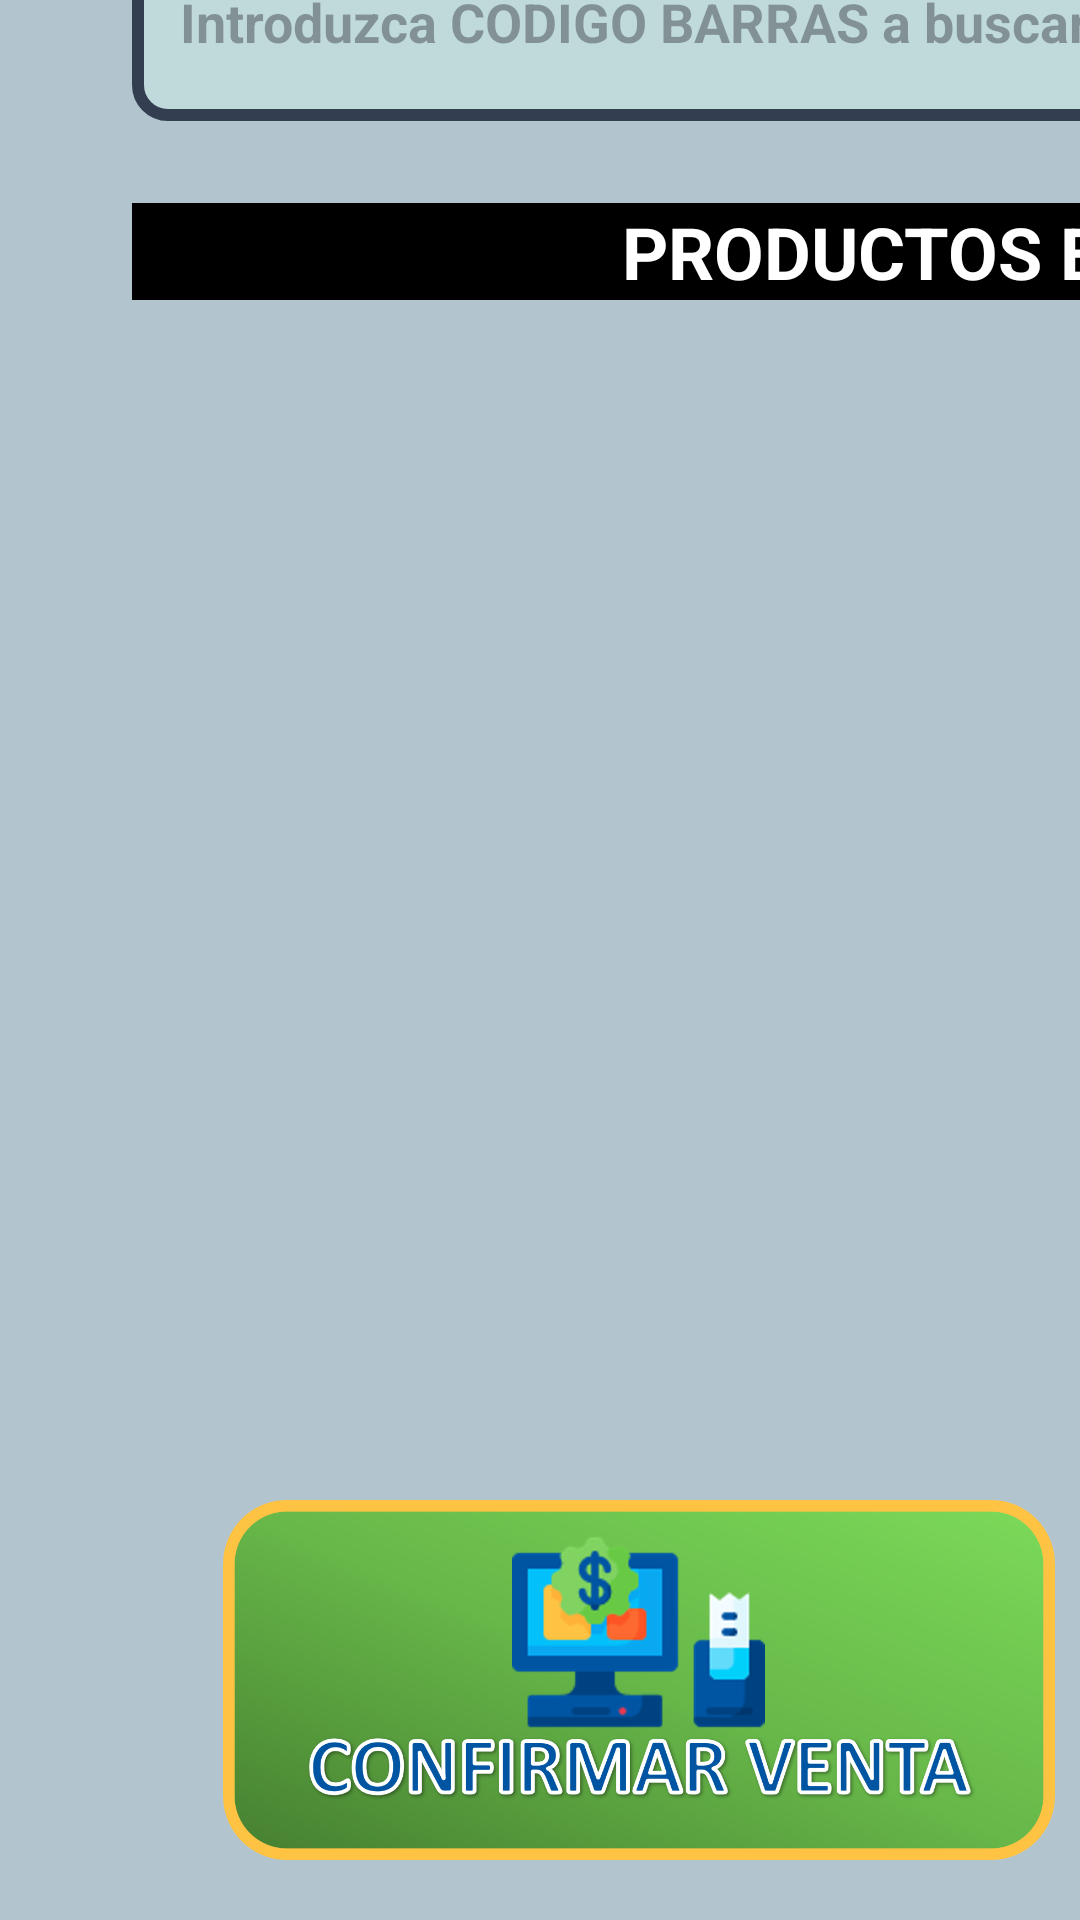

Reconstruct the res/layout file that produces this screen, plus the resources it refers to.
<!-- AndroidManifest.xml: application theme Theme.TFG_SistemaTienda -->
<!-- res/layout/activity_realiza_venta.xml -->
<?xml version="1.0" encoding="utf-8"?>
<androidx.constraintlayout.widget.ConstraintLayout
    xmlns:android="http://schemas.android.com/apk/res/android"
    xmlns:tools="http://schemas.android.com/tools"
    xmlns:app="http://schemas.android.com/apk/res-auto"
    android:id="@+id/main"
    android:background="@color/gray"
    android:layout_width="match_parent"
    android:layout_height="match_parent"
    tools:context=".vistas.RealizaVenta">

    <androidx.recyclerview.widget.RecyclerView
        android:id="@+id/rv_todos"
        android:layout_width="600dp"
        android:layout_height="380dp"
        android:layout_marginStart="44dp"
        android:layout_marginBottom="160dp"
        app:layout_constraintBottom_toBottomOf="parent"
        app:layout_constraintStart_toStartOf="parent" />

    <androidx.recyclerview.widget.RecyclerView
        android:id="@+id/rv_comprados"
        android:layout_width="353dp"
        android:layout_height="476dp"
        android:layout_marginStart="752dp"
        android:layout_marginBottom="160dp"
        app:layout_constraintBottom_toBottomOf="parent"
        app:layout_constraintStart_toStartOf="parent" />

    <ImageButton
        android:id="@+id/leer_producto_venta"
        android:layout_width="190dp"
        android:layout_height="73dp"
        android:layout_marginStart="404dp"
        android:layout_marginBottom="592dp"
        android:background="@android:color/transparent"
        android:contentDescription="añadirProducto"
        android:scaleType="fitCenter"
        android:src="@mipmap/escanearcodigo"
        app:layout_constraintBottom_toBottomOf="parent"
        app:layout_constraintStart_toStartOf="parent" />

    <ImageButton
        android:id="@+id/bt_realizar_venta"
        android:layout_width="338dp"
        android:layout_height="120dp"
        android:layout_marginStart="44dp"
        android:layout_marginBottom="20dp"
        android:background="@android:color/transparent"
        android:contentDescription="añadirProducto"
        android:scaleType="fitCenter"
        android:src="@mipmap/confirmarventa"
        app:layout_constraintBottom_toBottomOf="parent"
        app:layout_constraintStart_toStartOf="parent" />

    <TextView
        android:id="@+id/textView36"
        android:layout_width="wrap_content"
        android:layout_height="wrap_content"
        android:layout_marginStart="752dp"
        android:layout_marginBottom="60dp"
        android:background="@color/white"
        android:text="TOTAL: "
        android:textColor="@color/black"
        android:textSize="32sp"
        app:layout_constraintBottom_toBottomOf="parent"
        app:layout_constraintStart_toStartOf="parent" />

    <TextView
        android:id="@+id/tv_total"
        android:layout_width="206dp"
        android:layout_height="59dp"
        android:layout_marginStart="872dp"
        android:layout_marginBottom="44dp"
        android:background="@drawable/border_black"
        android:text="0"
        android:textAlignment="center"
        android:textAllCaps="false"
        android:textSize="34sp"
        android:textStyle="bold"
        app:layout_constraintBottom_toBottomOf="parent"
        app:layout_constraintStart_toStartOf="parent" />

    <TextView
        android:id="@+id/textView38"
        android:layout_width="wrap_content"
        android:layout_height="wrap_content"
        android:layout_marginStart="1084dp"
        android:layout_marginBottom="52dp"
        android:text="€"
        android:textAlignment="center"
        android:textSize="38sp"
        android:textStyle="bold"
        app:layout_constraintBottom_toBottomOf="parent"
        app:layout_constraintStart_toStartOf="parent" />

    <ImageButton
        android:id="@+id/bt_cancelar_venta"
        android:layout_width="338dp"
        android:layout_height="120dp"
        android:layout_marginStart="404dp"
        android:layout_marginBottom="20dp"
        android:background="@android:color/transparent"
        android:contentDescription="añadirProducto"
        android:scaleType="fitCenter"
        android:src="@mipmap/cancelarventa"
        android:text="CANCELAR VENTA"
        app:layout_constraintBottom_toBottomOf="parent"
        app:layout_constraintStart_toStartOf="parent" />

    <EditText
        android:id="@+id/cod_barras_producto"
        android:layout_width="335dp"
        android:layout_height="66dp"
        android:layout_marginStart="44dp"
        android:layout_marginBottom="600dp"
        android:background="@drawable/border_black"
        android:ems="10"
        android:hint="Introduzca CODIGO BARRAS a buscar"
        android:inputType="number"
        android:textAlignment="center"
        android:textStyle="bold"
        app:layout_constraintBottom_toBottomOf="parent"
        app:layout_constraintStart_toStartOf="parent" />

    <TextView
        android:id="@+id/textView29"
        android:layout_width="600dp"
        android:layout_height="0dp"
        android:layout_marginStart="44dp"
        android:layout_marginBottom="540dp"
        android:background="@color/black"
        android:text="PRODUCTOS EN TIENDA:"
        android:textAlignment="center"
        android:textColor="@color/white"
        android:textSize="24sp"
        android:textStyle="bold"
        app:layout_constraintBottom_toBottomOf="parent"
        app:layout_constraintStart_toStartOf="parent" />

    <TextView
        android:id="@+id/textView99"
        android:layout_width="353dp"
        android:layout_height="0dp"
        android:layout_marginStart="752dp"
        android:layout_marginBottom="636dp"
        android:background="@color/black"
        android:text="PRODUCTOS CLIENTE :"
        android:textAlignment="center"
        android:textColor="@color/white"
        android:textSize="24sp"
        android:textStyle="bold"
        app:layout_constraintBottom_toBottomOf="parent"
        app:layout_constraintStart_toStartOf="parent" />

    <ImageView
        android:id="@+id/imageView"
        android:layout_width="48dp"
        android:layout_height="506dp"
        android:layout_marginStart="684dp"
        android:layout_marginBottom="160dp"
        android:scaleType="fitXY"
        app:layout_constraintBottom_toBottomOf="parent"
        app:layout_constraintStart_toStartOf="parent"
        app:srcCompat="@mipmap/linearecta" />
</androidx.constraintlayout.widget.ConstraintLayout>
<!-- resources referenced by this layout -->
<resources>
  <color name="black">#FF000000</color>
  <color name="gray">#b2c4ce</color>
  <color name="white">#FFFFFFFF</color>
  <!-- drawable border_black (drawable) -->
  <shape xmlns:android="http://schemas.android.com/apk/res/android"
      android:shape="rectangle"
      >
      <stroke
          android:width="4dp"
          android:color="@color/contorno"
          />
  
      <corners android:radius="10dp" />
      <solid android:color="@color/listapro"/>
  </shape>
  <!-- mipmap cancelarventa: png bitmap (mipmap-mdpi, 196801 bytes) -->
  <!-- mipmap confirmarventa: png bitmap (mipmap-mdpi, 267537 bytes) -->
  <!-- mipmap escanearcodigo: png bitmap (mipmap-mdpi, 275143 bytes) -->
  <style name="Theme.TFG_SistemaTienda" parent="Base.Theme.TFG_SistemaTienda" />
  <color name="contorno">#333f50</color>
  <color name="listapro">#c0dadc</color>
  <style name="Base.Theme.TFG_SistemaTienda" parent="Theme.Material3.DayNight.NoActionBar">
          
          
      </style>
</resources>
